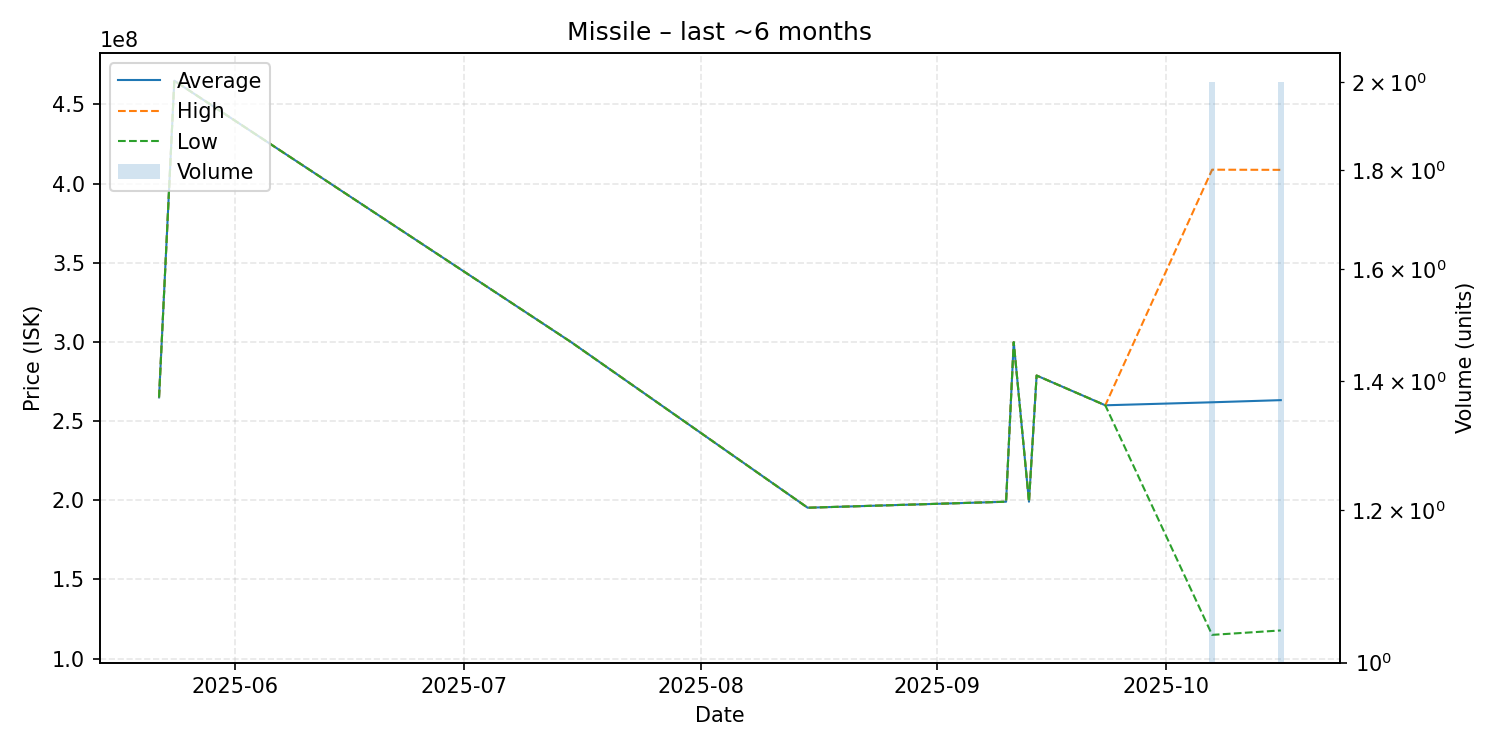

Source data for this figure (header and first rows):
date, average, highest, lowest, order_count, volume
2025-05-22, 265000000, 265000000, 265000000, 1, 1
2025-05-24, 465000000, 465000000, 465000000, 1, 1
2025-07-15, 299900000, 299900000, 299900000, 1, 1
2025-08-15, 195300000, 195300000, 195300000, 1, 1
2025-09-10, 199100000, 199100000, 199100000, 1, 1
2025-09-11, 299900000, 299900000, 299900000, 1, 1
2025-09-13, 199100000, 199100000, 199100000, 1, 1
2025-09-14, 278800000, 278800000, 278800000, 1, 1
2025-09-23, 260000000, 260000000, 260000000, 1, 1
2025-10-07, 261900000, 408800000, 115000000, 2, 2
2025-10-16, 263250000, 408700000, 117800000, 2, 2
